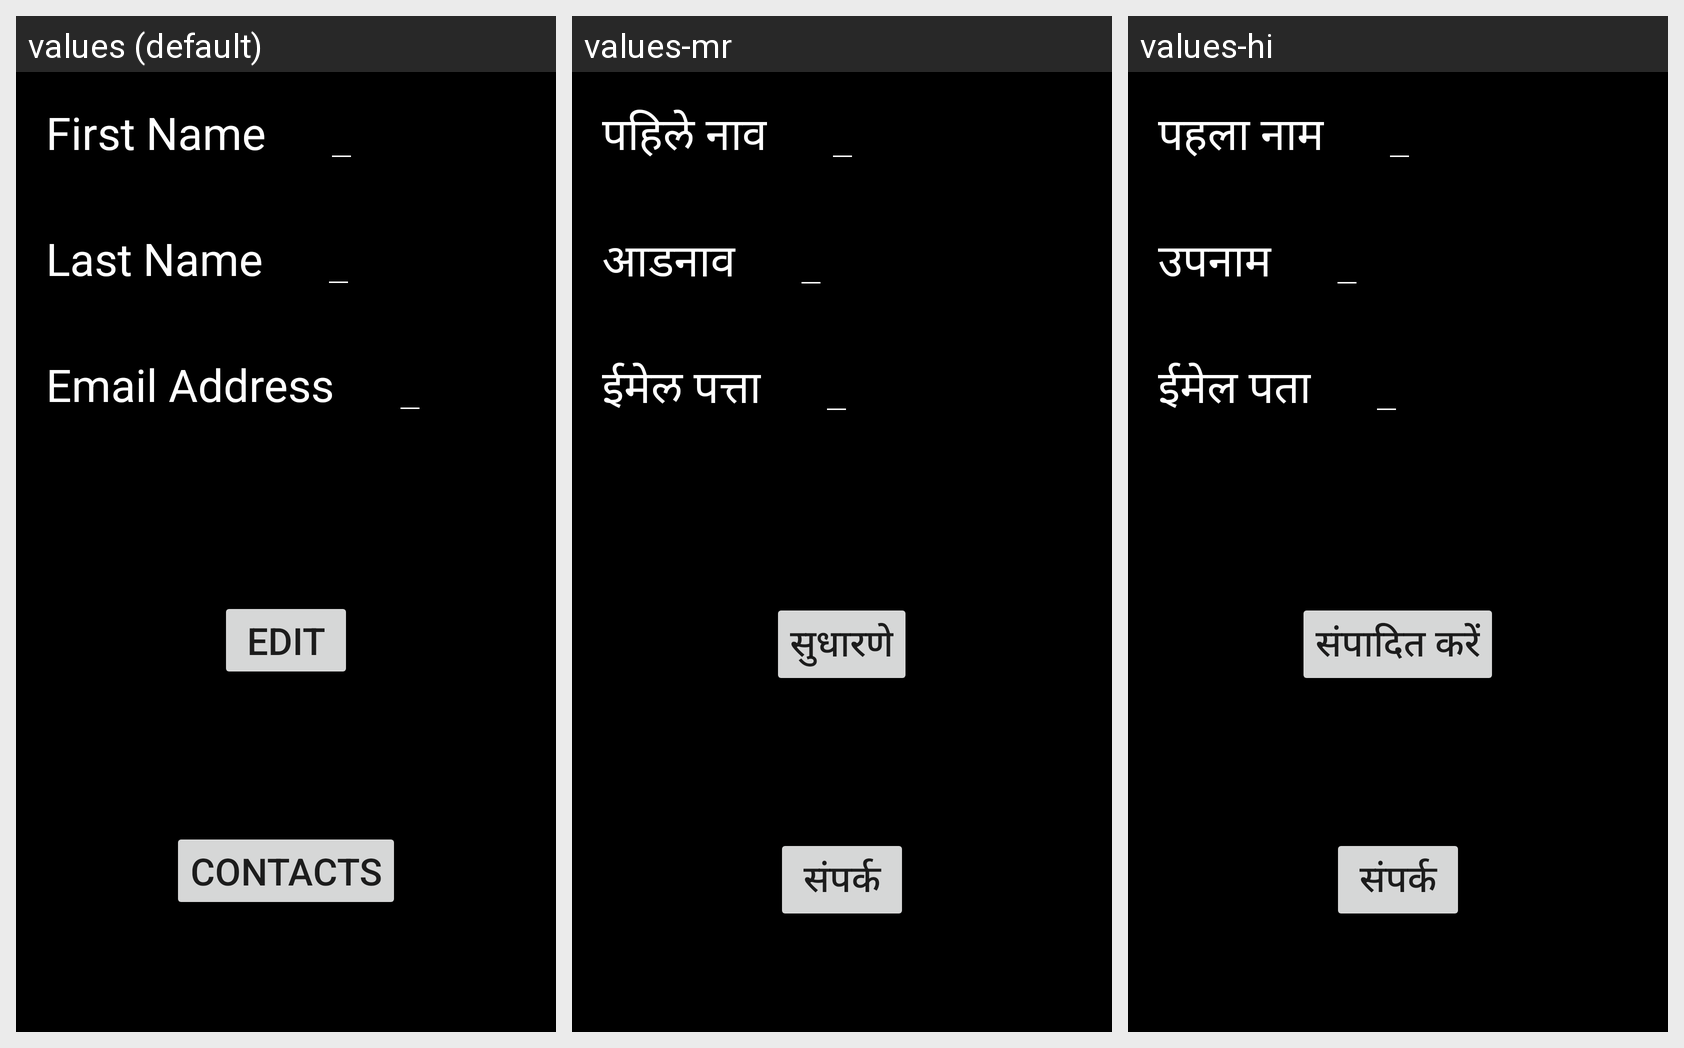

Strings drawn on this Android screen and how each of the app's shown locales translates them:
Android screen res/layout/activity_main2.xml rendered under 3 locales, left to right: values (default), values-mr, values-hi. Device: Nexus 5 (rendered at 1080×1920; each locale shown at half size, 540×960, under a caption strip naming it); theme Theme.MyApplication.
Strings drawn on this screen, with the default value and each locale's value (text and hints the layout hard-codes appear in the picture but are not listed):

TV_fname
  values: First Name
  values-mr: पहिले नाव
  values-hi: पहला नाम

TV_lname
  values: Last Name
  values-mr: आडनाव
  values-hi: उपनाम

TV_email
  values: Email Address
  values-mr: ईमेल पत्ता
  values-hi: ईमेल पता

btn_edit
  values: EDIT
  values-mr: सुधारणे
  values-hi: संपादित करें

btn_contacts
  values: CONTACTS
  values-mr: संपर्क
  values-hi: संपर्क
